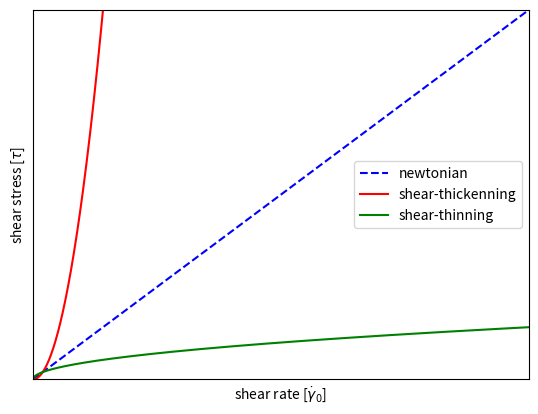

Python code for this plot:
import matplotlib.pyplot as plt
import numpy as np

# 1. Daten vorbereiten
# Wir erstellen 400 Punkte zwischen 0 und 5 für eine glatte Kurve
x = np.linspace(0, 50, 4000)

# 2. Funktionen definieren
y_gerade = x              # Lineare Funktion
y_parabel =  x**2           # Quadratische Funktion
y_wurzel =  np.sqrt(x)       # Wurzelfunktion

# 3. Plot erstellen

plt.plot(x, y_gerade, label='newtonian', color='blue', linestyle='--')
plt.plot(x, y_parabel, label='shear-thickenning', color='red')
plt.plot(x, y_wurzel, label='shear-thinning', color='green')

# 4. Design-Elemente hinzufügen
plt.xlabel(r'shear rate [$\dot\gamma_0$]')
plt.ylabel(r'shear stress [$\tau$]')
#plt.axhline(0, color='black', linewidth=0.5) # x-Achse
#plt.axvline(0, color='black', linewidth=0.5) # y-Achse
plt.legend() # Zeigt die Beschriftungen an

# Limitieren der y-Achse, damit die Parabel das Bild nicht "sprengt"
plt.xticks([])
plt.yticks([])
plt.ylim(0, 50)
plt.xlim(0, 50)

plt.savefig(r"C:\Users\rothf\OneDrive\Dokumente\Chemie\Latex_Laurens\Poly\Rheology\Bilder" + "\\" + "schergraph")
